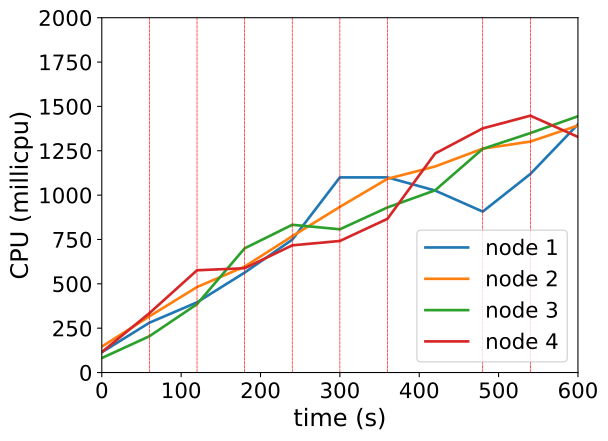

Source data for this figure (header and first rows):
timestamp, ppgcc-m02_pod_amount, ppgcc-m02_memory, ppgcc-m02_cpu, ppgcc-m03_pod_amount, ppgcc-m03_memory, ppgcc-m03_cpu, ppgcc-m04_pod_amount, ppgcc-m04_memory, ppgcc-m04_cpu, ppgcc-m05_pod_amount, ppgcc-m05_memory, ppgcc-m05_cpu
0, 5, 1066520, 114342926, 5, 1052948, 146051731, 5, 1045556, 81712208, 5, 1059240, 115074427
60, 5, 1072856, 280772086, 5, 1060340, 316692309, 5, 1052288, 204599738, 5, 1066632, 334562221
120, 5, 1076948, 395721363, 4, 1061528, 481948458, 5, 1080008, 385549146, 4, 1070064, 576365386
180, 5, 1111928, 563374010, 4, 1054796, 597210936, 7, 1091756, 700077326, 1, 1046568, 587984613
240, 8, 1134632, 748933932, 4, 1068392, 768543078, 5, 1097828, 832713701, 1, 1020168, 716953279
300, 9, 1167764, 1099969581, 5, 1073540, 933761536, 3, 1070240, 807353141, 1, 1021752, 741495808
360, 10, 1158788, 1099689575, 5, 1077368, 1091987362, 3, 1045688, 930597913, 1, 1034556, 866567558
420, 9, 1145588, 1025700841, 4, 1069316, 1161482654, 3, 1064168, 1027126431, 2, 1053036, 1234579187
480, 9, 1147040, 907028774, 4, 1068128, 1261937385, 4, 1066148, 1260839402, 3, 1059900, 1376159659
540, 9, 1152584, 1119068352, 3, 1057040, 1301830514, 4, 1066940, 1349724497, 2, 1059504, 1447749732
600, 11, 1193108, 1398901288, 3, 1057700, 1392238170, 4, 1068920, 1444555667, 1, 1043268, 1327913271
